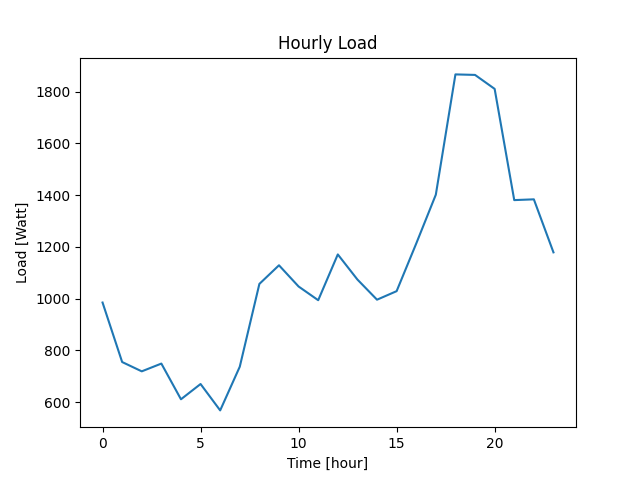

Values plotted in this chart, from the file beside it:
Datetime, Load
2022-04-07 10:40:39, 985
2022-04-07 11:40:39, 755
2022-04-07 12:40:39, 719
2022-04-07 13:40:39, 749
2022-04-07 14:40:39, 611
2022-04-07 15:40:39, 670
2022-04-07 16:40:39, 568
2022-04-07 17:40:39, 737
2022-04-07 18:40:39, 1057
2022-04-07 19:40:39, 1129
2022-04-07 20:40:39, 1047
2022-04-07 21:40:39, 994
2022-04-07 22:40:39, 1171
2022-04-07 23:40:39, 1074
2022-04-08 00:40:39, 996
2022-04-08 01:40:39, 1029
2022-04-08 02:40:39, 1213
2022-04-08 03:40:39, 1402
2022-04-08 04:40:39, 1867
2022-04-08 05:40:39, 1865
2022-04-08 06:40:39, 1811
2022-04-08 07:40:39, 1381
2022-04-08 08:40:39, 1384
2022-04-08 09:40:39, 1179
